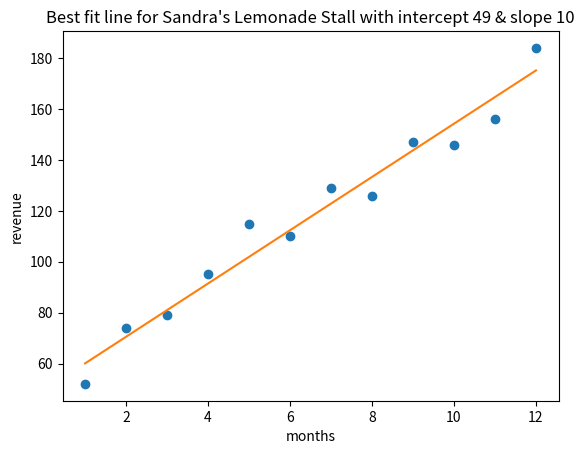
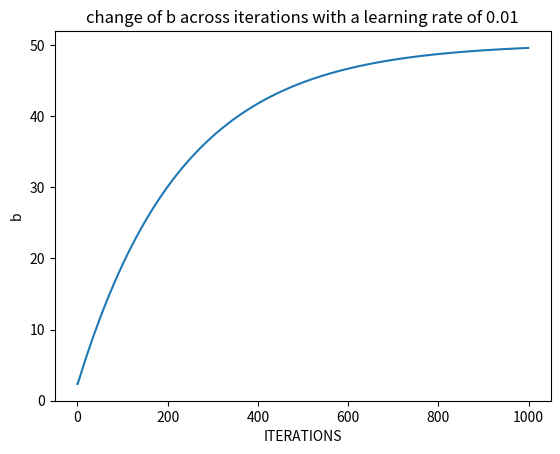
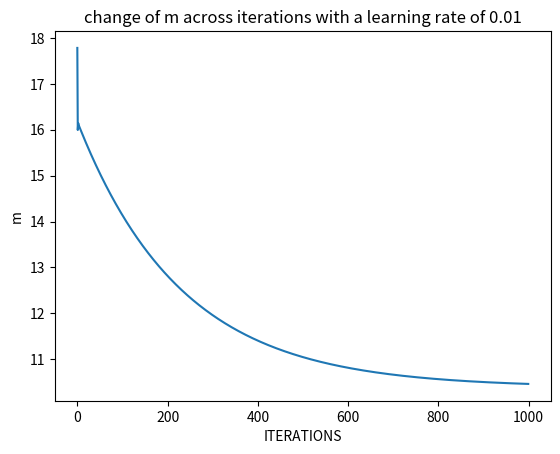

Here is the Python script that generated these plots, in order:

from matplotlib import pyplot as plt


def get_gradient_at_b(x,y,m,b):
    diff=0
    for i in range(len(y)):
        diff+=(y[i]-(m*x[i]+b))

    b_gradient=(-2/len(y))*diff
    return b_gradient

def get_gradient_at_m(x,y,m,b):
    diff=0
    for i in range(len(y)):
        diff+=x[i]*(y[i]-(m*x[i]+b))

    m_gradient=(-2/len(y))*diff
    return m_gradient

def step_gradient(x,y,b_current,m_current,learning_rate):
    b_gradient=get_gradient_at_b(x,y,m_current,b_current)
    m_gradient=get_gradient_at_m(x,y,m_current,b_current)

    b=b_current-(learning_rate*b_gradient)
    m=m_current-(learning_rate*m_gradient)

    return [b,m]

def gradient_descent(x,y,learning_rate,num_iterations):
    b=m=0
    b_change=[]
    m_change=[]
    for i in range(num_iterations):
        b,m=step_gradient(x,y,b,m,learning_rate)
        b_change.append(b)
        m_change.append(m)
    return (b,m,b_change,m_change)



#--------------FUNCTION CALLING--------------------------------------#

months = [1, 2, 3, 4, 5, 6, 7, 8, 9, 10, 11, 12]
revenue = [52, 74, 79, 95, 115, 110, 129, 126, 147, 146, 156, 184]

b_change_list=[]
m_change_list=[]
lr=0.01
b,m,b_change_list,m_change_list=gradient_descent(months,revenue,lr,1000)
print(b,m)
y=[m*x+b for x in months]
#------plotting results-----------------#

plt.plot(months,revenue,"o")
plt.plot(months,y)
plt.title(f"Best fit line for Sandra\'s Lemonade Stall with intercept {int(b)} & slope {int(m)}")
plt.xlabel("months")
plt.ylabel("revenue")
plt.show()
plt.close()

#----Plotting convergence results-------#
plt.plot(list(range(1000)),b_change_list)
plt.title(f"change of b across iterations with a learning rate of {lr}")
plt.xlabel("ITERATIONS")
plt.ylabel("b")
plt.show()
plt.close()

plt.plot(list(range(1000)),m_change_list)
plt.title(f"change of m across iterations with a learning rate of {lr}")
plt.xlabel("ITERATIONS")
plt.ylabel("m")
plt.show()
plt.close()
